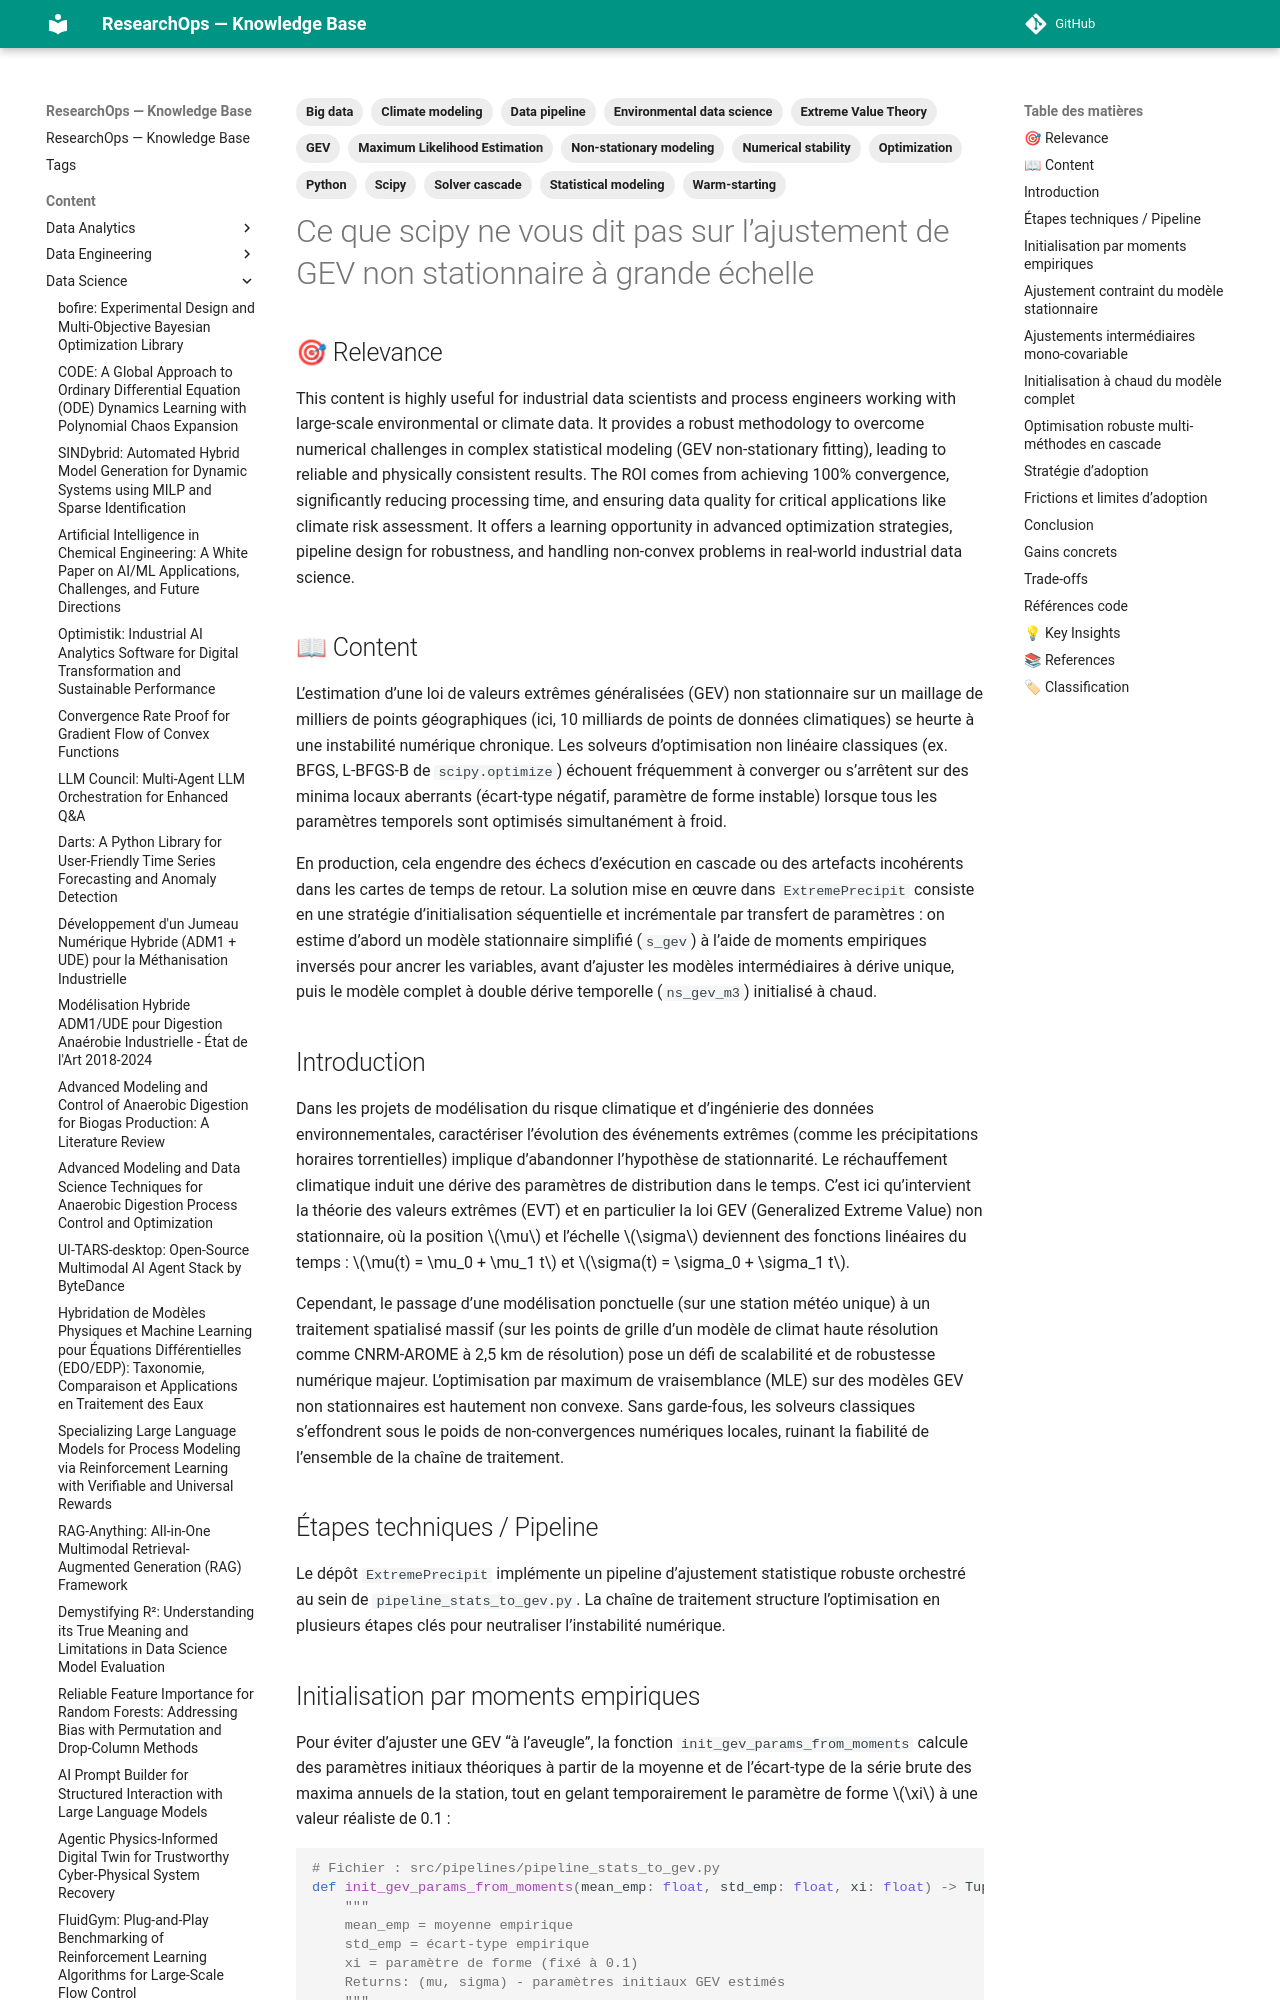

repository: yajeddig/ResearchOps · page: content/Data_Science/20260606_073206_ce_que_scipy_ne_vous_dit_pas_sur_l_ajustement_de_g/index.html · generator: mkdocs

---
title: "Ce que scipy ne vous dit pas sur l’ajustement de GEV non stationnaire à grande échelle"
date: 2026-06-06
category: Data_Science
confidence: 0.98
tags: ['GEV', 'Extreme Value Theory', 'Non-stationary modeling', 'Optimization', 'Numerical stability', 'Maximum Likelihood Estimation', 'Climate modeling', 'Environmental data science', 'Python', 'Scipy', 'Statistical modeling', 'Big data', 'Data pipeline', 'Warm-starting', 'Solver cascade']
source: "https://ncsdecoopman.github.io/articles/extremeprecipit_gev_optimization.html"
type: Article
source_type: Article
hash: 073206
---

## 🎯 Relevance
This content is highly useful for industrial data scientists and process engineers working with large-scale environmental or climate data. It provides a robust methodology to overcome numerical challenges in complex statistical modeling (GEV non-stationary fitting), leading to reliable and physically consistent results. The ROI comes from achieving 100% convergence, significantly reducing processing time, and ensuring data quality for critical applications like climate risk assessment. It offers a learning opportunity in advanced optimization strategies, pipeline design for robustness, and handling non-convex problems in real-world industrial data science.

## 📖 Content
L’estimation d’une loi de valeurs extrêmes généralisées (GEV) non stationnaire sur un maillage de milliers de points géographiques (ici, 10 milliards de points de données climatiques) se heurte à une instabilité numérique chronique. Les solveurs d’optimisation non linéaire classiques (ex. BFGS, L-BFGS-B de `scipy.optimize`) échouent fréquemment à converger ou s’arrêtent sur des minima locaux aberrants (écart-type négatif, paramètre de forme instable) lorsque tous les paramètres temporels sont optimisés simultanément à froid.

En production, cela engendre des échecs d’exécution en cascade ou des artefacts incohérents dans les cartes de temps de retour. La solution mise en œuvre dans `ExtremePrecipit` consiste en une stratégie d’initialisation séquentielle et incrémentale par transfert de paramètres : on estime d’abord un modèle stationnaire simplifié (`s_gev`) à l’aide de moments empiriques inversés pour ancrer les variables, avant d’ajuster les modèles intermédiaires à dérive unique, puis le modèle complet à double dérive temporelle (`ns_gev_m3`) initialisé à chaud.

## Introduction

Dans les projets de modélisation du risque climatique et d’ingénierie des données environnementales, caractériser l’évolution des événements extrêmes (comme les précipitations horaires torrentielles) implique d’abandonner l’hypothèse de stationnarité. Le réchauffement climatique induit une dérive des paramètres de distribution dans le temps. C’est ici qu’intervient la théorie des valeurs extrêmes (EVT) et en particulier la loi GEV (Generalized Extreme Value) non stationnaire, où la position $\mu$ et l’échelle $\sigma$ deviennent des fonctions linéaires du temps : $\mu(t) = \mu_0 + \mu_1 t$ et $\sigma(t) = \sigma_0 + \sigma_1 t$.

Cependant, le passage d’une modélisation ponctuelle (sur une station météo unique) à un traitement spatialisé massif (sur les points de grille d’un modèle de climat haute résolution comme CNRM-AROME à 2,5 km de résolution) pose un défi de scalabilité et de robustesse numérique majeur. L’optimisation par maximum de vraisemblance (MLE) sur des modèles GEV non stationnaires est hautement non convexe. Sans garde-fous, les solveurs classiques s’effondrent sous le poids de non-convergences numériques locales, ruinant la fiabilité de l’ensemble de la chaîne de traitement.

## Étapes techniques / Pipeline

Le dépôt `ExtremePrecipit` implémente un pipeline d’ajustement statistique robuste orchestré au sein de `pipeline_stats_to_gev.py`. La chaîne de traitement structure l’optimisation en plusieurs étapes clés pour neutraliser l’instabilité numérique.
